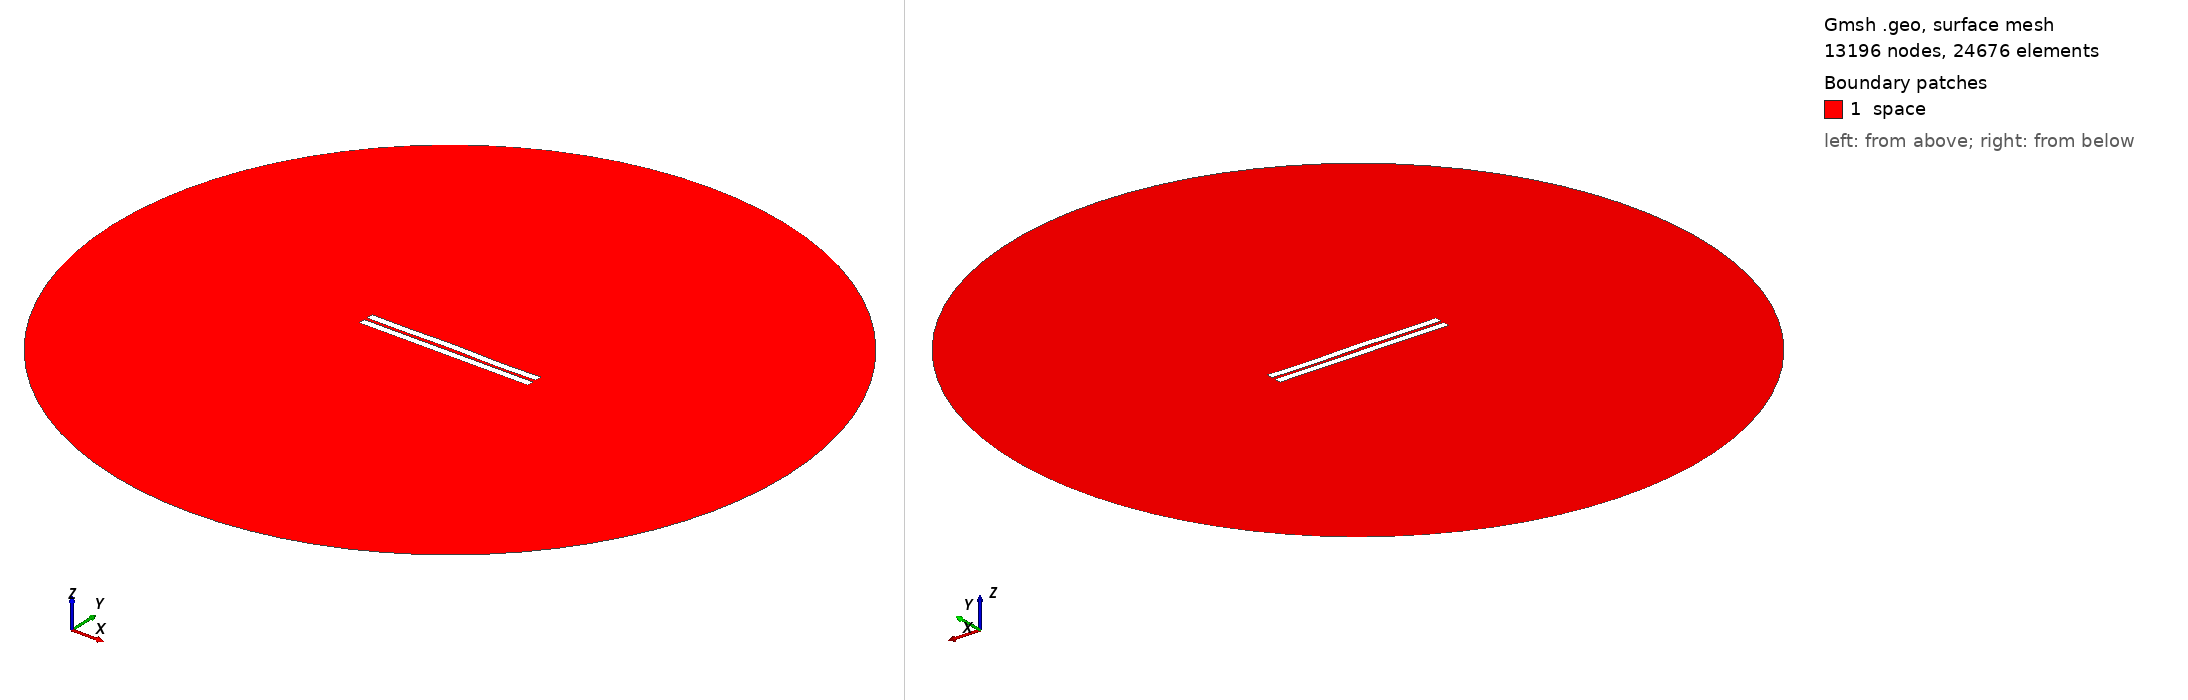

Gmsh geometry script, surface-meshed: 13196 nodes, 24676 surface elements. Boundary patches (legend numbers): 1 space. Left view from above one corner, right view from below the opposite corner. Legend entries are the model's physical surfaces. The drawing asked Gmsh for element sizes between 1% and 20% of the model's largest extent; the script's own settings can give other sizes.

=== 1466.geo (drawn) ===
//---------------------------------------
// Geometry kernel
//---------------------------------------

SetFactory("OpenCASCADE");



//---------------------------------------
// Parameters of the geometry
//---------------------------------------

// Overetch of the upper plate
overetch = 0.0;

// Distance between the plates
distance = 2.0;

// Discretization over the x axis (for the deformation)
nx = 50; 

// Length of the plate
L = 100 - overetch; 

// Number of modes
n = 4; 

// 1st mode coefficient
coeff(1) = -0.075;
beta(1) = 0.596864 * 3.1415926535 / L;

// 2nd mode coefficient
coeff(2) = 0.07499999999999998;
beta(2) = 1.49418 * 3.1415926535 / L;

// 3rd mode coefficient
coeff(3) = 0.07499999999999998;
beta(3) = 2.50025 * 3.1415926535 / L;

// 4th mode coefficient
coeff(4) = -0.15;
beta(4) = 3.49999 * 3.1415926535 / L;



//---------------------------------------
// Upper plate (deformed rectangle)
//---------------------------------------

// Coordiantes of the upper plate
xmin = -50;
xmax = 50 - overetch;

// Height of the upper plate
yheight = 4 - 2 * overetch;

// Indexes of the points
UpperID[] = {};
LowerID[] = {};
LeftID[] = {};
RightID[] = {};

// Point index
p = 1;

// Horizontal edges
For i In {1:nx}
    x = xmin + (i-1)*(xmax - xmin)/(nx-1);

    y_bottom = distance / 2 + overetch;
    For j In {1:n}
        C = (Cosh(beta(j)*L) + Cos(beta(j)*L)) / (Sinh(beta(j)*L) + Sin(beta(j)*L));
        y_bottom  = y_bottom + coeff(j) * (Cosh(beta(j)*(x+50)) - Cos(beta(j)*(x+50)) - C * (Sinh(beta(j)*(x+50)) - Sin(beta(j)*(x+50))));
    EndFor

    y_top = y_bottom + yheight;

    Point(p) = {x, y_top, 0, 1.0};
    UpperID[i] = p;
    p = p + 1;

    Point(p) = {x, y_bottom, 0, 1.0};
    LowerID[i] = p;
    p = p + 1;
EndFor

// Create point lists
UpperPts[] = {}; LowerPts[] = {};
For i In {1:nx}
  UpperPts[] += {UpperID[i]};
  LowerPts[] += {LowerID[i]};
EndFor

// Build splines
Spline(1) = {UpperPts[]};
Spline(2) = {LowerPts[]};
Line(3) = {LowerPts[nx-1], UpperPts[nx-1]};
Line(4) = {LowerPts[0], UpperPts[0]};

// Build the plane surface
Curve Loop(1) = {2, 3, -1, -4};
Plane Surface(1) = {1};



//---------------------------------------
// Lower plate (rectangle)
//---------------------------------------

// Vertices
Point(1001) = {-50, -1, 0, 1.0};
Point(1002) = { 50, -1, 0, 1.0};
Point(1003) = { 50,  -5, 0, 1.0};
Point(1004) = {-50,  -5, 0, 1.0};

// Edges
Line(5) = {1001, 1002};
Line(6) = {1002, 1003};
Line(7) = {1003, 1004};
Line(8) = {1004, 1001};

// Plane surface
Line Loop(2) = {5, 6, 7, 8};
Plane Surface(2) = {2}; 



//---------------------------------------
// Outer (fictious) boundary
//---------------------------------------

// Points
Point(1005) = {0, 0, 0};       // Center
Point(1006) = {200, 0, 0};     // Start point
Point(1007) = {0, 200, 0};     // 90 degrees
Point(1008) = {-200, 0, 0};    // 180 degrees
Point(1009) = {0, -200, 0};    // 270 degrees

// Circle arcs (each needs start, center, end)
Circle(9) = {1006, 1005, 1007};
Circle(10) = {1007, 1005, 1008};
Circle(11) = {1008, 1005, 1009};
Circle(12) = {1009, 1005, 1006};

// Plane surface for the entire domain
Curve Loop(3) = {9, 10, 11, 12};
Surface(3) = {3};

// Subtract the plates from the whole domain to obtain the actual domain where we want to solve the equations
BooleanDifference{ Surface{3}; Delete; }{ Surface{1}; Surface{2}; Delete; }




//---------------------------------------
// Transfinite Lines/Curves
//---------------------------------------

// Set the number of points on the boundaries
r = 7;

// Plates
Transfinite Curve {1, 2} = 50*r Using Progression 1;
Transfinite Curve {3, 4} = 2*r Using Progression 1;
Transfinite Line {5, 7} = 50*r Using Progression 1;
Transfinite Line {6, 8} = 2*r Using Progression 1;

// Outer boundary
Transfinite Line {9, 10, 11, 12} = 20 Using Progression 1;



//---------------------------------------
// Physical groups
//---------------------------------------                

// Physical curves (boundaries)
Physical Line("force_segment", 10) = {2};
Physical Line("upper_plate", 11) = {1, 3, 4};
Physical Line("lower_plate", 12) = {5, 6, 7, 8};
Physical Line("boundary", 20) = {9, 10, 11, 12};

// Physical Surfaces
Physical Surface("space", 30) = {3};



//---------------------------------------
// 6. Generate the Mesh
//---------------------------------------

// 2D mesh generation
Mesh 2;
